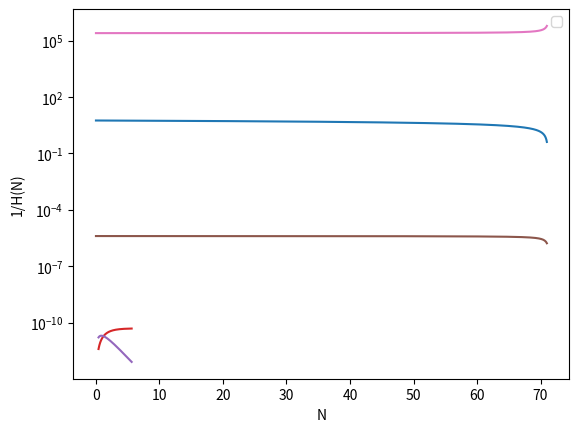

This chart was generated by the following Python code:
import numpy as np
import matplotlib.pyplot as plt
from scipy.integrate import odeint

def potential(phi,potparams):
	v0 = potparams
	v = v0*(1 - (np.exp(-np.sqrt(2/3)*phi)))**2
	dvdphi = (2*v0*np.sqrt(2/3))*(1 - (np.exp(-np.sqrt(2/3)*phi)))*(np.exp(-np.sqrt(2/3)*phi))
	return v,dvdphi

def bgeqn(Phi,N,potparams):
	phi = Phi[0]
	dphidN = Phi[1]
	v,dvdphi = potential(phi,potparams)
	d2phidN2 = -(3.-0.5*(dphidN*dphidN))*dphidN-(6.-(dphidN*dphidN))*dvdphi/(2.*v)
	return dphidN,d2phidN2
	
potparams = (7e-6)**2

#Initial condition
phi0 = np.zeros(2)
phi0[0] = 5.62
Vini,dV_ini = potential(phi0[0],potparams)
phi0[1] = -dV_ini/Vini

N = np.arange(0,71,5e-3)

phi = odeint(bgeqn,phi0,N,args = (potparams,))

plt.plot(N,phi[:,0])
plt.xlabel("N")
plt.ylabel("phi in Mpl units")
plt.show()

plt.plot(N,phi[:,1])
plt.xlabel("N")
plt.ylabel("dphi/dN in Mpl units")
plt.show()

plt.plot(phi[:,0],phi[:,1])
#plt.xlim(-1,1)
plt.xlabel("phi")
plt.ylabel("dphi/dN in Mpl units")
plt.show()

V,dV = potential(phi[:,0],potparams)
#plt.yscale("log")
plt.plot(phi[:,0],V)
plt.plot(phi[:,0],dV)
plt.xlabel("phi in Mpl units")
plt.ylabel("V(Phi) and dV(phi)")
plt.legend("Potential","Derivative of Potential")
plt.show()

H = np.sqrt(V/(3-((phi[:,1])**2)/2))
plt.plot(N,H)
plt.yscale('log')
plt.xlabel("N")
plt.ylabel("H(N)")
plt.show()

plt.plot(N,1/H)
plt.yscale('log')
plt.xlabel("N")
plt.ylabel("1/H(N)")
plt.show()
